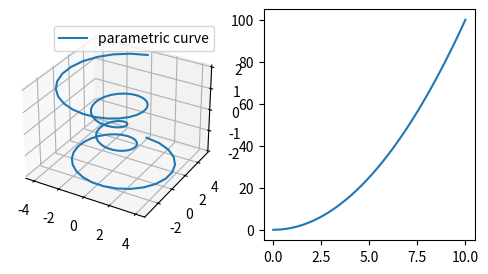
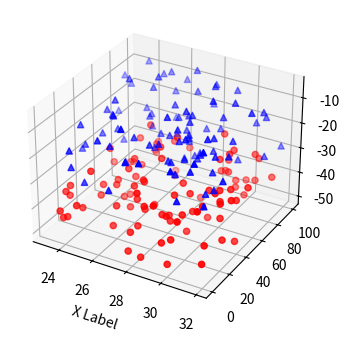
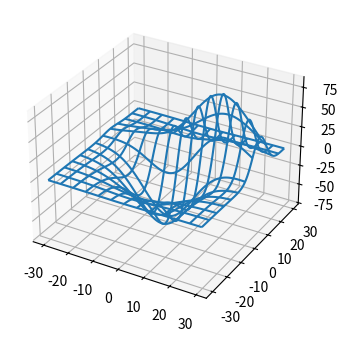

Write the Python code that produced these figures, in order. (Note: this script raises an exception after producing the figures.)
# la ration habituelle d'imports
import matplotlib.pyplot as plt
# et aussi numpy, même si ça n'est pas strictement nécessaire
import numpy as np

# même si l'on n'utilise pas explicitement
# d'attributs du module Axes3D
# cet import est necessaire pour faire
# des visualisations en 3D
from mpl_toolkits.mplot3d import Axes3D

# ce mode d'interaction va nous permettre de nous déplacer
# dans l'espace pour voir les courbes en 3D
# depuis plusieurs points de vue
%matplotlib notebook

# je choisis une taille raisonnable compte tenu de l'espace
# disponible dans fun-mooc
fig = plt.figure(figsize=(6, 3))

# voici la façon de créer un *subplot*
# qui se prête à une visualisation en 3D
ax = fig.add_subplot(121, projection='3d')

# à présent, copié de
# https://matplotlib.org/mpl_toolkits/mplot3d/tutorial.html#line-plots
# on crée une courbe paramétrique
# où x et y sont fonctions de z
theta = np.linspace(-4 * np.pi, 4 * np.pi, 100)
z = np.linspace(-2, 2, 100)
r = z**2 + 1
x = r * np.sin(theta)
y = r * np.cos(theta)
# on fait maitenant un appel à plot normal
# mais avec un troisième paramètre
ax.plot(x, y, z, label='parametric curve')
ax.legend()

# on peut tout à fait ajouter un plot usuel
# dans un subplot, comme on l'a vu pour la 2D
ax2 = fig.add_subplot(122)
x = np.linspace(0, 10)
y = x**2
ax2.plot(x, y)
plt.show()

'''
==============
3D scatterplot
==============

Demonstration of a basic scatterplot in 3D.
'''

from mpl_toolkits.mplot3d import Axes3D
import matplotlib.pyplot as plt
import numpy as np

fig = plt.figure(figsize=(4, 4))

def randrange(n, vmin, vmax):
    '''
    Helper function to make an array of random numbers having shape (n, )
    with each number distributed Uniform(vmin, vmax).
    '''
    return (vmax - vmin)*np.random.rand(n) + vmin

ax = fig.add_subplot(111, projection='3d')

n = 100

# For each set of style and range settings, plot n random points in the box
# defined by x in [23, 32], y in [0, 100], z in [zlow, zhigh].
for c, m, zlow, zhigh in [('r', 'o', -50, -25), ('b', '^', -30, -5)]:
    xs = randrange(n, 23, 32)
    ys = randrange(n, 0, 100)
    zs = randrange(n, zlow, zhigh)
    ax.scatter(xs, ys, zs, c=c, marker=m)

ax.set_xlabel('X Label')
plt.show()

from mpl_toolkits.mplot3d import axes3d

fig = plt.figure(figsize=(4, 4))

ax = fig.add_subplot(111, projection='3d')

# Grab some test data.
X, Y, Z = axes3d.get_test_data(0.05)

# Plot a basic wireframe.
ax.plot_wireframe(X, Y, Z, rstride=10, cstride=10)
plt.show()

'''
======================
3D surface (color map)
======================

Demonstrates plotting a 3D surface colored with the coolwarm color map.
The surface is made opaque by using antialiased=False.

Also demonstrates using the LinearLocator and custom formatting for the
z axis tick labels.
'''

from mpl_toolkits.mplot3d import Axes3D
import matplotlib.pyplot as plt
from matplotlib import cm
from matplotlib.ticker import LinearLocator, FormatStrFormatter
import numpy as np

fig = plt.figure(figsize=(4, 4))

ax = fig.gca(projection='3d')

# Make data.
X = np.arange(-5, 5, 0.25)
Y = np.arange(-5, 5, 0.25)
X, Y = np.meshgrid(X, Y)
R = np.sqrt(X**2 + Y**2)
Z = np.sin(R)

# Plot the surface.
surf = ax.plot_surface(X, Y, Z, cmap=cm.coolwarm,
                       linewidth=0, antialiased=False)

# Customize the z axis.
ax.set_zlim(-1.01, 1.01)
ax.zaxis.set_major_locator(LinearLocator(10))
ax.zaxis.set_major_formatter(FormatStrFormatter('%.02f'))

# Add a color bar which maps values to colors.
fig.colorbar(surf, shrink=0.5, aspect=5)

plt.show()

'''
========================
3D surface (solid color)
========================

Demonstrates a very basic plot of a 3D surface using a solid color.
'''

from mpl_toolkits.mplot3d import Axes3D
import matplotlib.pyplot as plt
import numpy as np

fig = plt.figure(figsize=(4, 4))
ax = fig.add_subplot(111, projection='3d')

# Make data
u = np.linspace(0, 2 * np.pi, 30)
v = np.linspace(0, np.pi, 30)
x = 10 * np.outer(np.cos(u), np.sin(v))
y = 10 * np.outer(np.sin(u), np.sin(v))
z = 10 * np.outer(np.ones(np.size(u)), np.cos(v))

# Plot the surface
ax.plot_surface(x, y, z, color='b')

plt.show()

'''
=========================
3D surface (checkerboard)
=========================

Demonstrates plotting a 3D surface colored in a checkerboard pattern.
'''

from mpl_toolkits.mplot3d import Axes3D
import matplotlib.pyplot as plt
from matplotlib import cm
from matplotlib.ticker import LinearLocator
import numpy as np

fig = plt.figure(figsize=(4, 4))
ax = fig.gca(projection='3d')

# Make data.
X = np.arange(-5, 5, 0.25)
xlen = len(X)
Y = np.arange(-5, 5, 0.25)
ylen = len(Y)
X, Y = np.meshgrid(X, Y)
R = np.sqrt(X**2 + Y**2)
Z = np.sin(R)

# Create an empty array of strings with the same shape as the meshgrid, and
# populate it with two colors in a checkerboard pattern.
colortuple = ('y', 'b')
colors = np.empty(X.shape, dtype=str)
for y in range(ylen):
    for x in range(xlen):
        colors[x, y] = colortuple[(x + y) % len(colortuple)]

# Plot the surface with face colors taken from the array we made.
surf = ax.plot_surface(X, Y, Z, facecolors=colors, linewidth=0)

# Customize the z axis.
ax.set_zlim(-1, 1)
ax.w_zaxis.set_major_locator(LinearLocator(6))

plt.show()

'''
======================
Triangular 3D surfaces
======================

Plot a 3D surface with a triangular mesh.
'''

from mpl_toolkits.mplot3d import Axes3D
import matplotlib.pyplot as plt
import numpy as np

fig = plt.figure(figsize=(4, 4))
ax = fig.gca(projection='3d')

n_radii = 8
n_angles = 36

# Make radii and angles spaces (radius r=0 omitted to eliminate duplication).
radii = np.linspace(0.125, 1.0, n_radii)
angles = np.linspace(0, 2*np.pi, n_angles, endpoint=False)

# Repeat all angles for each radius.
angles = np.repeat(angles[..., np.newaxis], n_radii, axis=1)

# Convert polar (radii, angles) coords to cartesian (x, y) coords.
# (0, 0) is manually added at this stage,  so there will be no duplicate
# points in the (x, y) plane.
x = np.append(0, (radii*np.cos(angles)).flatten())
y = np.append(0, (radii*np.sin(angles)).flatten())

# Compute z to make the pringle surface.
z = np.sin(-x*y)

ax = fig.gca(projection='3d')

ax.plot_trisurf(x, y, z, linewidth=0.2, antialiased=True)

plt.show()

'''
===========================
More triangular 3D surfaces
===========================

Two additional examples of plotting surfaces with triangular mesh.

The first demonstrates use of plot_trisurf's triangles argument, and the
second sets a Triangulation object's mask and passes the object directly
to plot_trisurf.
'''

import numpy as np
import matplotlib.pyplot as plt
from mpl_toolkits.mplot3d import Axes3D
import matplotlib.tri as mtri

fig = plt.figure(figsize=(6, 3))

#============
# First plot
#============

# Make a mesh in the space of parameterisation variables u and v
u = np.linspace(0, 2.0 * np.pi, endpoint=True, num=50)
v = np.linspace(-0.5, 0.5, endpoint=True, num=10)
u, v = np.meshgrid(u, v)
u, v = u.flatten(), v.flatten()

# This is the Mobius mapping, taking a u, v pair and returning an x, y, z
# triple
x = (1 + 0.5 * v * np.cos(u / 2.0)) * np.cos(u)
y = (1 + 0.5 * v * np.cos(u / 2.0)) * np.sin(u)
z = 0.5 * v * np.sin(u / 2.0)

# Triangulate parameter space to determine the triangles
tri = mtri.Triangulation(u, v)

# Plot the surface.  The triangles in parameter space determine which x, y, z
# points are connected by an edge.
ax = fig.add_subplot(1, 2, 1, projection='3d')
ax.plot_trisurf(x, y, z, triangles=tri.triangles, cmap=plt.cm.Spectral)
ax.set_zlim(-1, 1)


#============
# Second plot
#============

# Make parameter spaces radii and angles.
n_angles = 36
n_radii = 8
min_radius = 0.25
radii = np.linspace(min_radius, 0.95, n_radii)

angles = np.linspace(0, 2*np.pi, n_angles, endpoint=False)
angles = np.repeat(angles[..., np.newaxis], n_radii, axis=1)
angles[:, 1::2] += np.pi/n_angles

# Map radius, angle pairs to x, y, z points.
x = (radii*np.cos(angles)).flatten()
y = (radii*np.sin(angles)).flatten()
z = (np.cos(radii)*np.cos(angles*3.0)).flatten()

# Create the Triangulation; no triangles so Delaunay triangulation created.
triang = mtri.Triangulation(x, y)

# Mask off unwanted triangles.
xmid = x[triang.triangles].mean(axis=1)
ymid = y[triang.triangles].mean(axis=1)
mask = np.where(xmid**2 + ymid**2 < min_radius**2, 1, 0)
triang.set_mask(mask)

# Plot the surface.
ax = fig.add_subplot(1, 2, 2, projection='3d')
ax.plot_trisurf(triang, z, cmap=plt.cm.CMRmap)

plt.show()

from mpl_toolkits.mplot3d import axes3d
import matplotlib.pyplot as plt
from matplotlib import cm

fig = plt.figure(figsize=(4, 4))
ax = fig.add_subplot(111, projection='3d')
X, Y, Z = axes3d.get_test_data(0.05)
cset = ax.contour(X, Y, Z, cmap=cm.coolwarm)
ax.clabel(cset, fontsize=9, inline=1)

plt.show()

from mpl_toolkits.mplot3d import axes3d
import matplotlib.pyplot as plt
from matplotlib import cm

fig = plt.figure(figsize=(4, 4))
ax = fig.gca(projection='3d')
X, Y, Z = axes3d.get_test_data(0.05)
cset = ax.contour(X, Y, Z, extend3d=True, cmap=cm.coolwarm)
ax.clabel(cset, fontsize=9, inline=1)

plt.show()

from mpl_toolkits.mplot3d import axes3d
import matplotlib.pyplot as plt
from matplotlib import cm

fig = plt.figure(figsize=(4, 4))
ax = fig.gca(projection='3d')
X, Y, Z = axes3d.get_test_data(0.05)
ax.plot_surface(X, Y, Z, rstride=8, cstride=8, alpha=0.3)
cset = ax.contour(X, Y, Z, zdir='z', offset=-100, cmap=cm.coolwarm)
cset = ax.contour(X, Y, Z, zdir='x', offset=-40, cmap=cm.coolwarm)
cset = ax.contour(X, Y, Z, zdir='y', offset=40, cmap=cm.coolwarm)

ax.set_xlabel('X')
ax.set_xlim(-40, 40)
ax.set_ylabel('Y')
ax.set_ylim(-40, 40)
ax.set_zlabel('Z')
ax.set_zlim(-100, 100)

plt.show()

from mpl_toolkits.mplot3d import axes3d
import matplotlib.pyplot as plt
from matplotlib import cm

fig = plt.figure(figsize=(4, 4))
ax = fig.gca(projection='3d')
X, Y, Z = axes3d.get_test_data(0.05)
cset = ax.contourf(X, Y, Z, cmap=cm.coolwarm)
ax.clabel(cset, fontsize=9, inline=1)

plt.show()

"""
.. versionadded:: 1.1.0
   This demo depends on new features added to contourf3d.
"""

from mpl_toolkits.mplot3d import axes3d
import matplotlib.pyplot as plt
from matplotlib import cm

fig = plt.figure(figsize=(4, 4))
ax = fig.gca(projection='3d')
X, Y, Z = axes3d.get_test_data(0.05)
ax.plot_surface(X, Y, Z, rstride=8, cstride=8, alpha=0.3)
cset = ax.contourf(X, Y, Z, zdir='z', offset=-100, cmap=cm.coolwarm)
cset = ax.contourf(X, Y, Z, zdir='x', offset=-40, cmap=cm.coolwarm)
cset = ax.contourf(X, Y, Z, zdir='y', offset=40, cmap=cm.coolwarm)

ax.set_xlabel('X')
ax.set_xlim(-40, 40)
ax.set_ylabel('Y')
ax.set_ylim(-40, 40)
ax.set_zlabel('Z')
ax.set_zlim(-100, 100)

plt.show()

"""
=============================================
Generate polygons to fill under 3D line graph
=============================================

Demonstrate how to create polygons which fill the space under a line
graph. In this example polygons are semi-transparent, creating a sort
of 'jagged stained glass' effect.
"""

from mpl_toolkits.mplot3d import Axes3D
from matplotlib.collections import PolyCollection
import matplotlib.pyplot as plt
from matplotlib import colors as mcolors
import numpy as np

fig = plt.figure(figsize=(4, 4))
ax = fig.gca(projection='3d')

def cc(arg):
    return mcolors.to_rgba(arg, alpha=0.6)

xs = np.arange(0, 10, 0.4)
verts = []
zs = [0.0, 1.0, 2.0, 3.0]
for z in zs:
    ys = np.random.rand(len(xs))
    ys[0], ys[-1] = 0, 0
    verts.append(list(zip(xs, ys)))

poly = PolyCollection(verts, facecolors=[cc('r'), cc('g'), cc('b'),
                                         cc('y')])
poly.set_alpha(0.7)
ax.add_collection3d(poly, zs=zs, zdir='y')

ax.set_xlabel('X')
ax.set_xlim3d(0, 10)
ax.set_ylabel('Y')
ax.set_ylim3d(-1, 4)
ax.set_zlabel('Z')
ax.set_zlim3d(0, 1)

plt.show()

"""
========================================
Create 2D bar graphs in different planes
========================================

Demonstrates making a 3D plot which has 2D bar graphs projected onto
planes y=0, y=1, etc.
"""

from mpl_toolkits.mplot3d import Axes3D
import matplotlib.pyplot as plt
import numpy as np

fig = plt.figure(figsize=(4, 4))
ax = fig.add_subplot(111, projection='3d')
for c, z in zip(['r', 'g', 'b', 'y'], [30, 20, 10, 0]):
    xs = np.arange(20)
    ys = np.random.rand(20)

    # You can provide either a single color or an array. To demonstrate this,
    # the first bar of each set will be colored cyan.
    cs = [c] * len(xs)
    cs[0] = 'c'
    ax.bar(xs, ys, zs=z, zdir='y', color=cs, alpha=0.8)

ax.set_xlabel('X')
ax.set_ylabel('Y')
ax.set_zlabel('Z')

plt.show()

'''
==============
3D quiver plot
==============

Demonstrates plotting directional arrows at points on a 3d meshgrid.
'''

from mpl_toolkits.mplot3d import axes3d
import matplotlib.pyplot as plt
import numpy as np

fig = plt.figure(figsize=(4, 4))
ax = fig.gca(projection='3d')

# Make the grid
x, y, z = np.meshgrid(np.arange(-0.8, 1, 0.2),
                      np.arange(-0.8, 1, 0.2),
                      np.arange(-0.8, 1, 0.8))

# Make the direction data for the arrows
u = np.sin(np.pi * x) * np.cos(np.pi * y) * np.cos(np.pi * z)
v = -np.cos(np.pi * x) * np.sin(np.pi * y) * np.cos(np.pi * z)
w = (np.sqrt(2.0 / 3.0) * np.cos(np.pi * x) * np.cos(np.pi * y) *
     np.sin(np.pi * z))

ax.quiver(x, y, z, u, v, w, length=0.1, normalize=True)

plt.show()